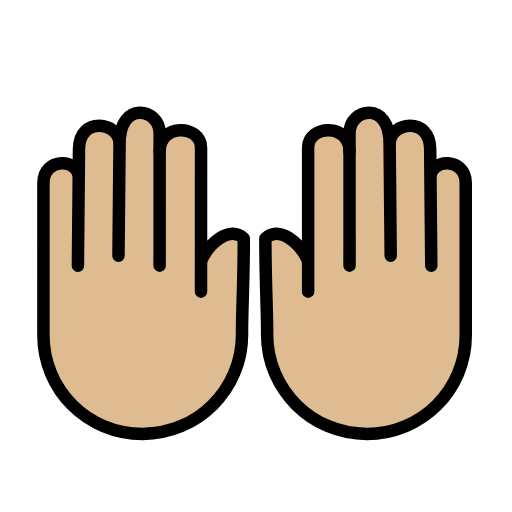
t = 0.00 s
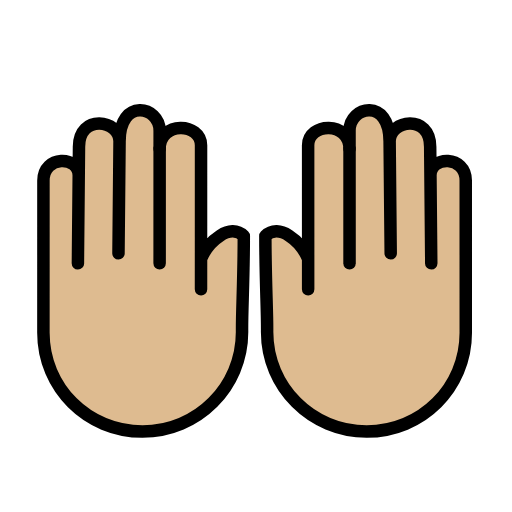
t = 0.48 s
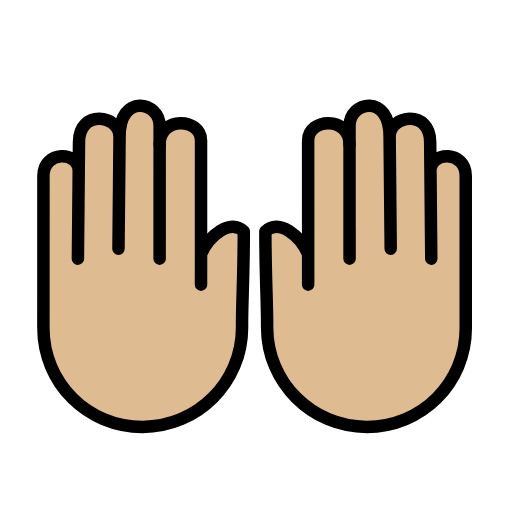
t = 1.43 s
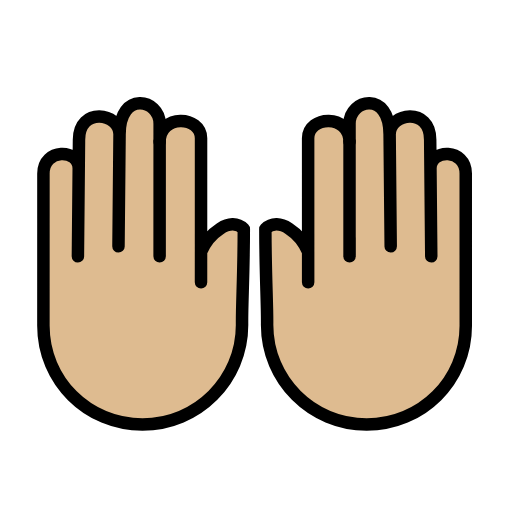
t = 1.90 s
t = 2.38 s: frame unchanged from t = 1.43 s, image omitted
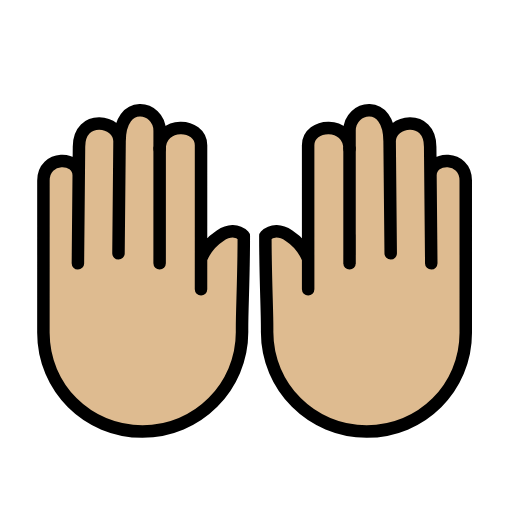
t = 3.33 s

The animated SVG that drew these frames (rendered in a browser with its animation timeline set to each time). Animation: 1 SMIL element (animateTransform=1); one cycle of 3.80 s, repeats indefinitely.

<?xml version='1.0' encoding='utf-8'?>
<svg xmlns="http://www.w3.org/2000/svg" id="emoji" viewBox="-5 -5 82 82" width="200" height="200" role="img">
  <title>OpenMoji: raising hands: medium-light skin tone</title><g><g id="color">
    <line x1="20.5658" x2="20.5685" y1="35.241" y2="19.2249" fill="#fcea2b" stroke="none" stroke-linecap="round" stroke-linejoin="round" stroke-miterlimit="10" stroke-width="2" />
  </g>
  <g id="hair" />
  <g id="skin">
    <path fill="#debb90" stroke="#debb90" d="M57.5727,35.9529l-0.1749-18.6731l0.0001,0.7675c-0.0005-3.5223,6.4973-4.4704,6.498,0.8314l0.0603,6.4345 l0.1146,12.2387L63.939,23.4786c-0.0005-3.1731,5.6525-3.2804,5.6531,0.8117l0.0035,24.3792 c0.0013,8.8056-7.0629,15.8274-15.8685,15.8286S37.782,57.362,37.7808,48.5564c0.0464-3.0717-0.2798-8.2946-0.2808-15.3797 c2.1739-2.1745,5.6522,0.8046,6.8519,3.646l0.0007,4.8897l-0.0033-23.0647c-0.0005-3.6647,6.6298-3.9373,6.6304,0.5772 l-0.0004-2.9215c-0.0006-3.9456,6.4176-5.3212,6.4186,1.7439" />
    <path fill="#debb90" stroke="#debb90" d="M13.9751,35.9529L14.15,17.2797l-0.0001,0.7675c0.0005-3.5223-6.4973-4.4704-6.498,0.8314l-0.0603,6.4345 L7.477,37.5517l0.1318-14.0731c0.0005-3.1731-5.6525-3.2804-5.6531,0.8117L1.9522,48.6695 c-0.0013,8.8056,7.0629,15.8274,15.8685,15.8286s15.945-7.1361,15.9463-15.9417c-0.0464-3.0717,0.2798-8.2946,0.2808-15.3797 c-2.1739-2.1745-5.6522,0.8046-6.8519,3.646l-0.0007,4.8897l0.0033-23.0647c0.0005-3.6647-6.6298-3.9373-6.6304,0.5772 l0.0004-2.9215c0.0006-3.9456-6.4176-5.3212-6.4186,1.7439" />
  </g>
  <g id="skin-shadow" />
  <g id="line">
    <path fill="none" stroke="#000000" stroke-linecap="round" stroke-linejoin="round" stroke-miterlimit="10" stroke-width="2" d="M57.5727,35.9529l-0.1749-18.6731l0.0001,0.7675c-0.0005-3.5223,6.4973-4.4704,6.498,0.8314l0.0603,6.4345l0.1146,12.2387 L63.939,23.4786c-0.0005-3.1731,5.6525-3.2804,5.6531,0.8117l0.0035,24.3792c0.0013,8.8056-7.0629,15.8274-15.8685,15.8286 S37.782,57.362,37.7808,48.5564c0.0464-3.0717-0.2798-8.2946-0.2808-15.3797c2.1739-2.1745,5.6522,0.8046,6.8519,3.646 l0.0007,4.8897l-0.0033-23.0647c-0.0005-3.6647,6.6298-3.9373,6.6304,0.5772l-0.0004-2.9215 c-0.0006-3.9456,6.4176-5.3212,6.4186,1.7439 z" />
    <line x1="50.982" x2="50.9793" y1="37.5517" y2="19.2249" fill="none" stroke="#000000" stroke-linecap="round" stroke-linejoin="round" stroke-miterlimit="10" stroke-width="2" />
    <line x1="20.5658" x2="20.5685" y1="37.5517" y2="19.2249" fill="none" stroke="#000000" stroke-linecap="round" stroke-linejoin="round" stroke-miterlimit="10" stroke-width="2" />
    <path fill="none" stroke="#000000" stroke-linecap="round" stroke-linejoin="round" stroke-miterlimit="10" stroke-width="2" d="M13.9751,35.9529L14.15,17.2797l-0.0001,0.7675c0.0005-3.5223-6.4973-4.4704-6.498,0.8314l-0.0603,6.4345L7.477,37.5517 l0.1318-14.0731c0.0005-3.1731-5.6525-3.2804-5.6531,0.8117L1.9522,48.6695c-0.0013,8.8056,7.0629,15.8274,15.8685,15.8286 s15.945-7.1361,15.9463-15.9417c-0.0464-3.0717,0.2798-8.2946,0.2808-15.3797c-2.1739-2.1745-5.6522,0.8046-6.8519,3.646 l-0.0007,4.8897l0.0033-23.0647c0.0005-3.6647-6.6298-3.9373-6.6304,0.5772l0.0004-2.9215 c0.0006-3.9456-6.4176-5.3212-6.4186,1.7439 z" />
  </g>
<animateTransform attributeName="transform" type="translate" values="0 0;0 -1.5;0 0" dur="3.8s" repeatCount="indefinite" /></g></svg>
